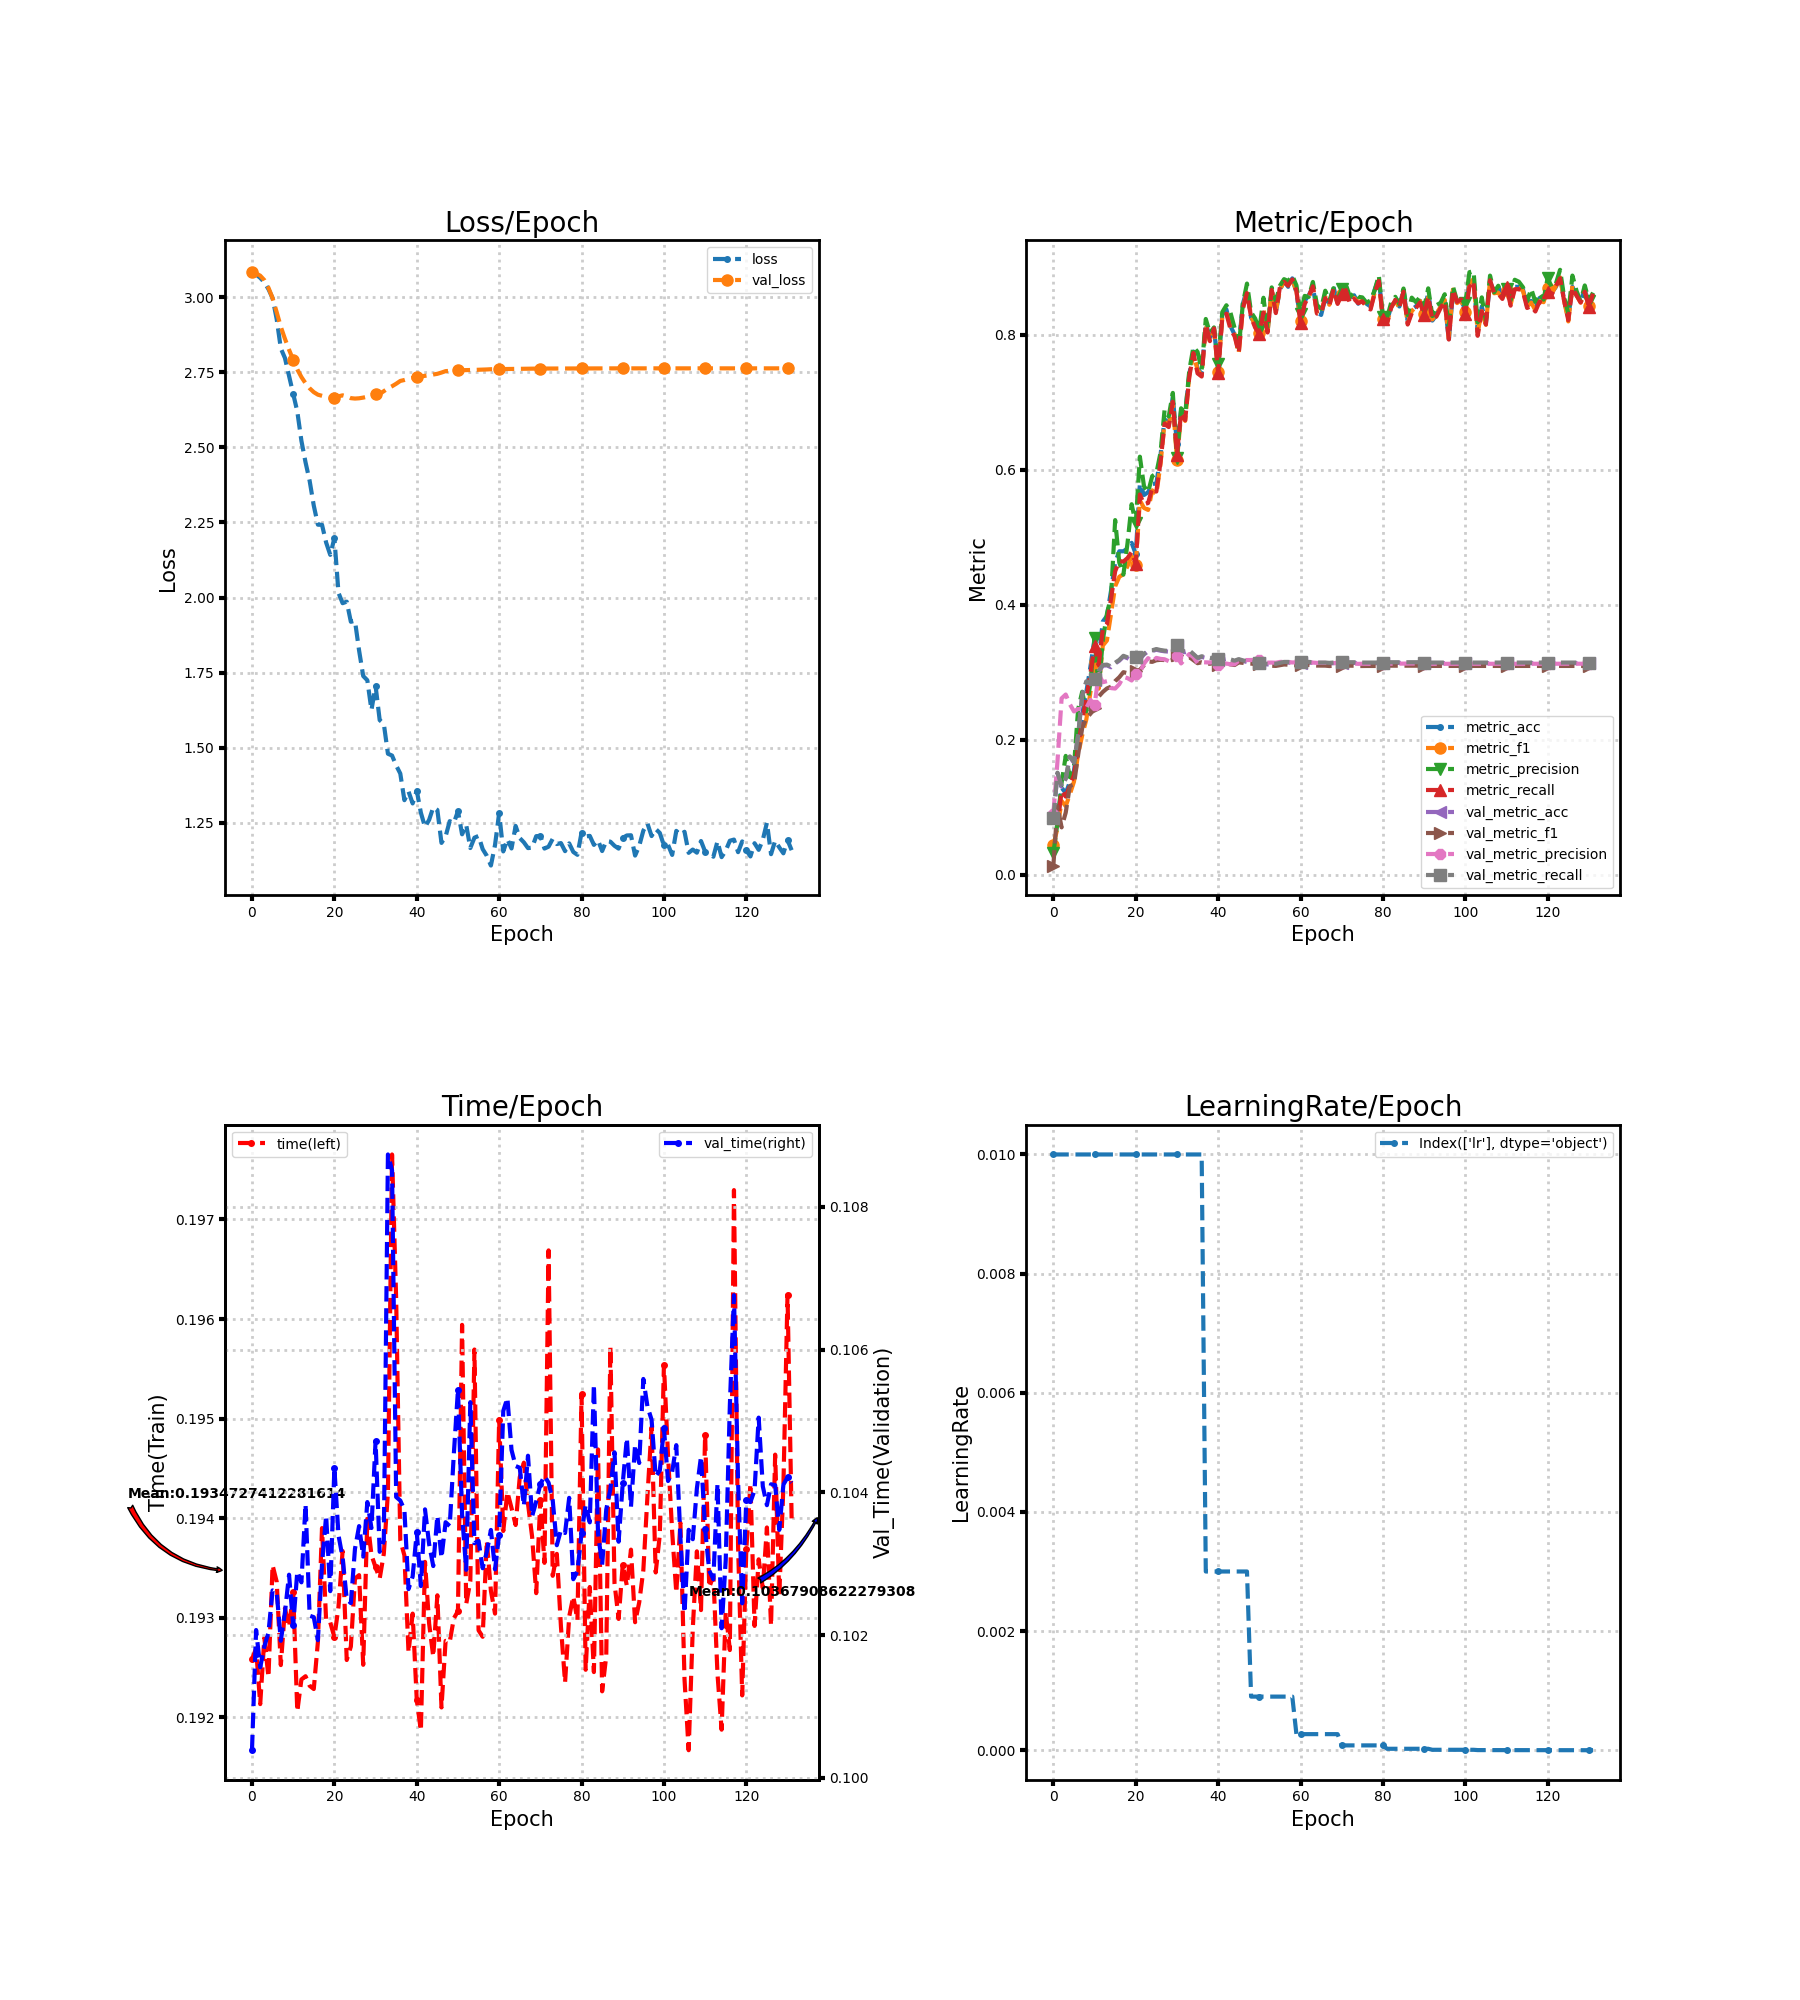

Source data for this figure (header and first rows):
loss, metric_acc, metric_f1, metric_precision, metric_recall, time, lr, val_loss, val_metric_acc, val_metric_f1, val_metric_precision, val_metric_recall, val_time
3.091, 0.09167, 0.04368, 0.03192, 0.08889, 0.1926, 0.01, 3.083, 0.0838, 0.01375, 0.09028, 0.0838, 0.1004
3.075, 0.07917, 0.06923, 0.07724, 0.07619, 0.1927, 0.01, 3.079, 0.1505, 0.1013, 0.168, 0.1513, 0.1021
3.064, 0.1292, 0.1094, 0.1363, 0.124, 0.1921, 0.01, 3.071, 0.1306, 0.07025, 0.2613, 0.1313, 0.1015
3.049, 0.1208, 0.1018, 0.1761, 0.1159, 0.1928, 0.01, 3.056, 0.1421, 0.09216, 0.267, 0.1429, 0.1018
3.026, 0.1375, 0.1193, 0.1446, 0.1321, 0.1924, 0.01, 3.031, 0.1745, 0.1315, 0.2527, 0.1754, 0.102
2.997, 0.1542, 0.1379, 0.1596, 0.1478, 0.1935, 0.01, 2.997, 0.1662, 0.1339, 0.242, 0.1669, 0.1026
2.926, 0.1958, 0.1782, 0.2448, 0.1887, 0.1934, 0.01, 2.95, 0.2056, 0.1772, 0.2456, 0.2063, 0.1026
2.829, 0.2375, 0.2066, 0.2711, 0.2296, 0.1925, 0.01, 2.901, 0.2653, 0.2175, 0.2452, 0.2662, 0.1019
2.797, 0.2708, 0.23, 0.2421, 0.2625, 0.1931, 0.01, 2.861, 0.2856, 0.2321, 0.2472, 0.2865, 0.1023
2.737, 0.3083, 0.2707, 0.2851, 0.2982, 0.1929, 0.01, 2.825, 0.2833, 0.2385, 0.2591, 0.2842, 0.1028
2.678, 0.35, 0.3157, 0.3502, 0.3395, 0.1933, 0.01, 2.791, 0.2884, 0.2468, 0.2509, 0.2893, 0.1021
2.619, 0.3208, 0.2756, 0.276, 0.3105, 0.1921, 0.01, 2.759, 0.3009, 0.264, 0.2972, 0.3019, 0.1029
2.521, 0.375, 0.3396, 0.347, 0.3637, 0.1924, 0.01, 2.734, 0.3097, 0.2708, 0.2853, 0.3108, 0.1027
2.45, 0.3833, 0.347, 0.3863, 0.3712, 0.1924, 0.01, 2.713, 0.3102, 0.276, 0.2868, 0.3113, 0.1038
2.388, 0.4208, 0.3865, 0.4129, 0.409, 0.1923, 0.01, 2.696, 0.3074, 0.2787, 0.2765, 0.3085, 0.1023
2.306, 0.4625, 0.4273, 0.5254, 0.4495, 0.1923, 0.01, 2.684, 0.313, 0.2869, 0.2759, 0.3141, 0.1023
2.242, 0.4792, 0.4414, 0.4625, 0.4647, 0.1928, 0.01, 2.675, 0.3171, 0.2926, 0.2823, 0.3183, 0.1019
2.242, 0.4792, 0.4451, 0.4446, 0.4639, 0.1939, 0.01, 2.671, 0.3231, 0.3001, 0.2932, 0.3244, 0.103
2.183, 0.4833, 0.4571, 0.491, 0.4691, 0.193, 0.01, 2.668, 0.3208, 0.2986, 0.2913, 0.3221, 0.1037
2.142, 0.4917, 0.4718, 0.5489, 0.478, 0.193, 0.01, 2.665, 0.3171, 0.2964, 0.2878, 0.3183, 0.1026
2.198, 0.475, 0.4585, 0.5205, 0.4608, 0.1928, 0.01, 2.665, 0.3208, 0.3018, 0.2971, 0.322, 0.1043
2.016, 0.5792, 0.5545, 0.6192, 0.5634, 0.1931, 0.01, 2.67, 0.3194, 0.3036, 0.2997, 0.3206, 0.1034
1.981, 0.5625, 0.5433, 0.5755, 0.5487, 0.1937, 0.01, 2.673, 0.3264, 0.3103, 0.3128, 0.3275, 0.1031
1.986, 0.5667, 0.5404, 0.5668, 0.5507, 0.1926, 0.01, 2.669, 0.331, 0.316, 0.3209, 0.3321, 0.1025
1.919, 0.5792, 0.5694, 0.5904, 0.5729, 0.1927, 0.01, 2.664, 0.3315, 0.3154, 0.3154, 0.3326, 0.1024
1.923, 0.5792, 0.5638, 0.5948, 0.5676, 0.1934, 0.01, 2.662, 0.3333, 0.3178, 0.3213, 0.3344, 0.1032
1.824, 0.6208, 0.6079, 0.6248, 0.6108, 0.1934, 0.01, 2.663, 0.3319, 0.3184, 0.3198, 0.333, 0.1035
1.739, 0.675, 0.6708, 0.6886, 0.6684, 0.1925, 0.01, 2.665, 0.331, 0.318, 0.3192, 0.332, 0.1031
1.725, 0.6667, 0.6653, 0.6788, 0.6631, 0.194, 0.01, 2.669, 0.3306, 0.3162, 0.3165, 0.3315, 0.1039
1.626, 0.7083, 0.7012, 0.7137, 0.7006, 0.1936, 0.01, 2.674, 0.3347, 0.3186, 0.3174, 0.3357, 0.1035
1.706, 0.6375, 0.6142, 0.6168, 0.6223, 0.1935, 0.01, 2.676, 0.3389, 0.3249, 0.3246, 0.3399, 0.1047
1.592, 0.6875, 0.681, 0.6909, 0.6844, 0.1934, 0.01, 2.678, 0.3315, 0.3182, 0.313, 0.3325, 0.1032
1.58, 0.6833, 0.6723, 0.6816, 0.6733, 0.1936, 0.01, 2.687, 0.3296, 0.3188, 0.3197, 0.3307, 0.1033
1.48, 0.7417, 0.7391, 0.7472, 0.738, 0.1943, 0.01, 2.696, 0.3315, 0.3225, 0.327, 0.3326, 0.1087
1.474, 0.775, 0.7731, 0.7819, 0.7728, 0.1977, 0.01, 2.703, 0.3259, 0.318, 0.3223, 0.327, 0.1085
1.441, 0.75, 0.7477, 0.7745, 0.7427, 0.1962, 0.01, 2.712, 0.3204, 0.3134, 0.3137, 0.3214, 0.1039
1.414, 0.7417, 0.7398, 0.7476, 0.738, 0.1938, 0.01, 2.721, 0.3227, 0.3148, 0.3149, 0.3237, 0.1039
1.325, 0.8167, 0.8143, 0.8232, 0.8151, 0.1936, 0.003, 2.724, 0.3213, 0.3133, 0.3147, 0.3223, 0.1038
1.355, 0.7958, 0.7898, 0.8025, 0.7904, 0.1927, 0.003, 2.728, 0.3199, 0.3125, 0.3144, 0.3209, 0.1026
1.315, 0.8083, 0.807, 0.8107, 0.8092, 0.193, 0.003, 2.731, 0.3213, 0.3139, 0.315, 0.3223, 0.1028
1.357, 0.75, 0.7442, 0.7573, 0.7429, 0.1922, 0.003, 2.734, 0.3181, 0.3101, 0.3103, 0.319, 0.1034
1.284, 0.8292, 0.8256, 0.8333, 0.8252, 0.1919, 0.003, 2.736, 0.3185, 0.3108, 0.3109, 0.3195, 0.1027
1.236, 0.8375, 0.8326, 0.8435, 0.831, 0.1936, 0.003, 2.738, 0.3199, 0.3128, 0.3129, 0.3209, 0.1038
1.26, 0.8125, 0.814, 0.8323, 0.8081, 0.1929, 0.003, 2.74, 0.3181, 0.3117, 0.3117, 0.319, 0.1033
1.302, 0.8, 0.8012, 0.8098, 0.7976, 0.1926, 0.003, 2.742, 0.3162, 0.3108, 0.3118, 0.3172, 0.103
1.293, 0.7833, 0.7721, 0.7799, 0.7732, 0.1932, 0.003, 2.745, 0.3185, 0.3145, 0.3173, 0.3195, 0.1037
1.183, 0.8458, 0.8391, 0.8462, 0.8388, 0.1921, 0.003, 2.749, 0.3167, 0.3139, 0.318, 0.3176, 0.1031
1.205, 0.8667, 0.8645, 0.8756, 0.8615, 0.1928, 0.003, 2.754, 0.3153, 0.313, 0.3181, 0.3162, 0.1036
1.256, 0.825, 0.8272, 0.8331, 0.8259, 0.1928, 0.0009, 2.755, 0.3148, 0.3128, 0.3183, 0.3157, 0.1035
1.25, 0.8167, 0.8132, 0.8238, 0.8102, 0.193, 0.0009, 2.756, 0.3139, 0.3123, 0.3182, 0.3148, 0.1045
1.289, 0.8042, 0.8025, 0.8066, 0.8011, 0.1931, 0.0009, 2.756, 0.3134, 0.3118, 0.3176, 0.3143, 0.1054
1.212, 0.8375, 0.8385, 0.8546, 0.8327, 0.1959, 0.0009, 2.757, 0.312, 0.31, 0.315, 0.313, 0.1037
1.244, 0.8042, 0.8033, 0.8081, 0.8032, 0.1931, 0.0009, 2.757, 0.3116, 0.3095, 0.3143, 0.3125, 0.1029
1.166, 0.8667, 0.8664, 0.87, 0.8661, 0.1934, 0.0009, 2.757, 0.3116, 0.3096, 0.3143, 0.3125, 0.1053
1.201, 0.8333, 0.8351, 0.8495, 0.832, 0.1957, 0.0009, 2.758, 0.3116, 0.3094, 0.3141, 0.3125, 0.1033
1.206, 0.8667, 0.8664, 0.8726, 0.8706, 0.1929, 0.0009, 2.758, 0.313, 0.3105, 0.3153, 0.3139, 0.1033
1.163, 0.8792, 0.8787, 0.8822, 0.8781, 0.1928, 0.0009, 2.759, 0.3144, 0.3115, 0.3155, 0.3153, 0.1029
1.14, 0.8708, 0.874, 0.8794, 0.8724, 0.1938, 0.0009, 2.759, 0.3144, 0.3112, 0.3151, 0.3153, 0.1032
1.108, 0.8833, 0.8813, 0.8875, 0.8818, 0.1933, 0.0009, 2.76, 0.3139, 0.3105, 0.3145, 0.3148, 0.1035
1.176, 0.8625, 0.865, 0.873, 0.865, 0.193, 0.00027, 2.76, 0.3139, 0.3105, 0.3147, 0.3148, 0.1029
... 72 more rows
